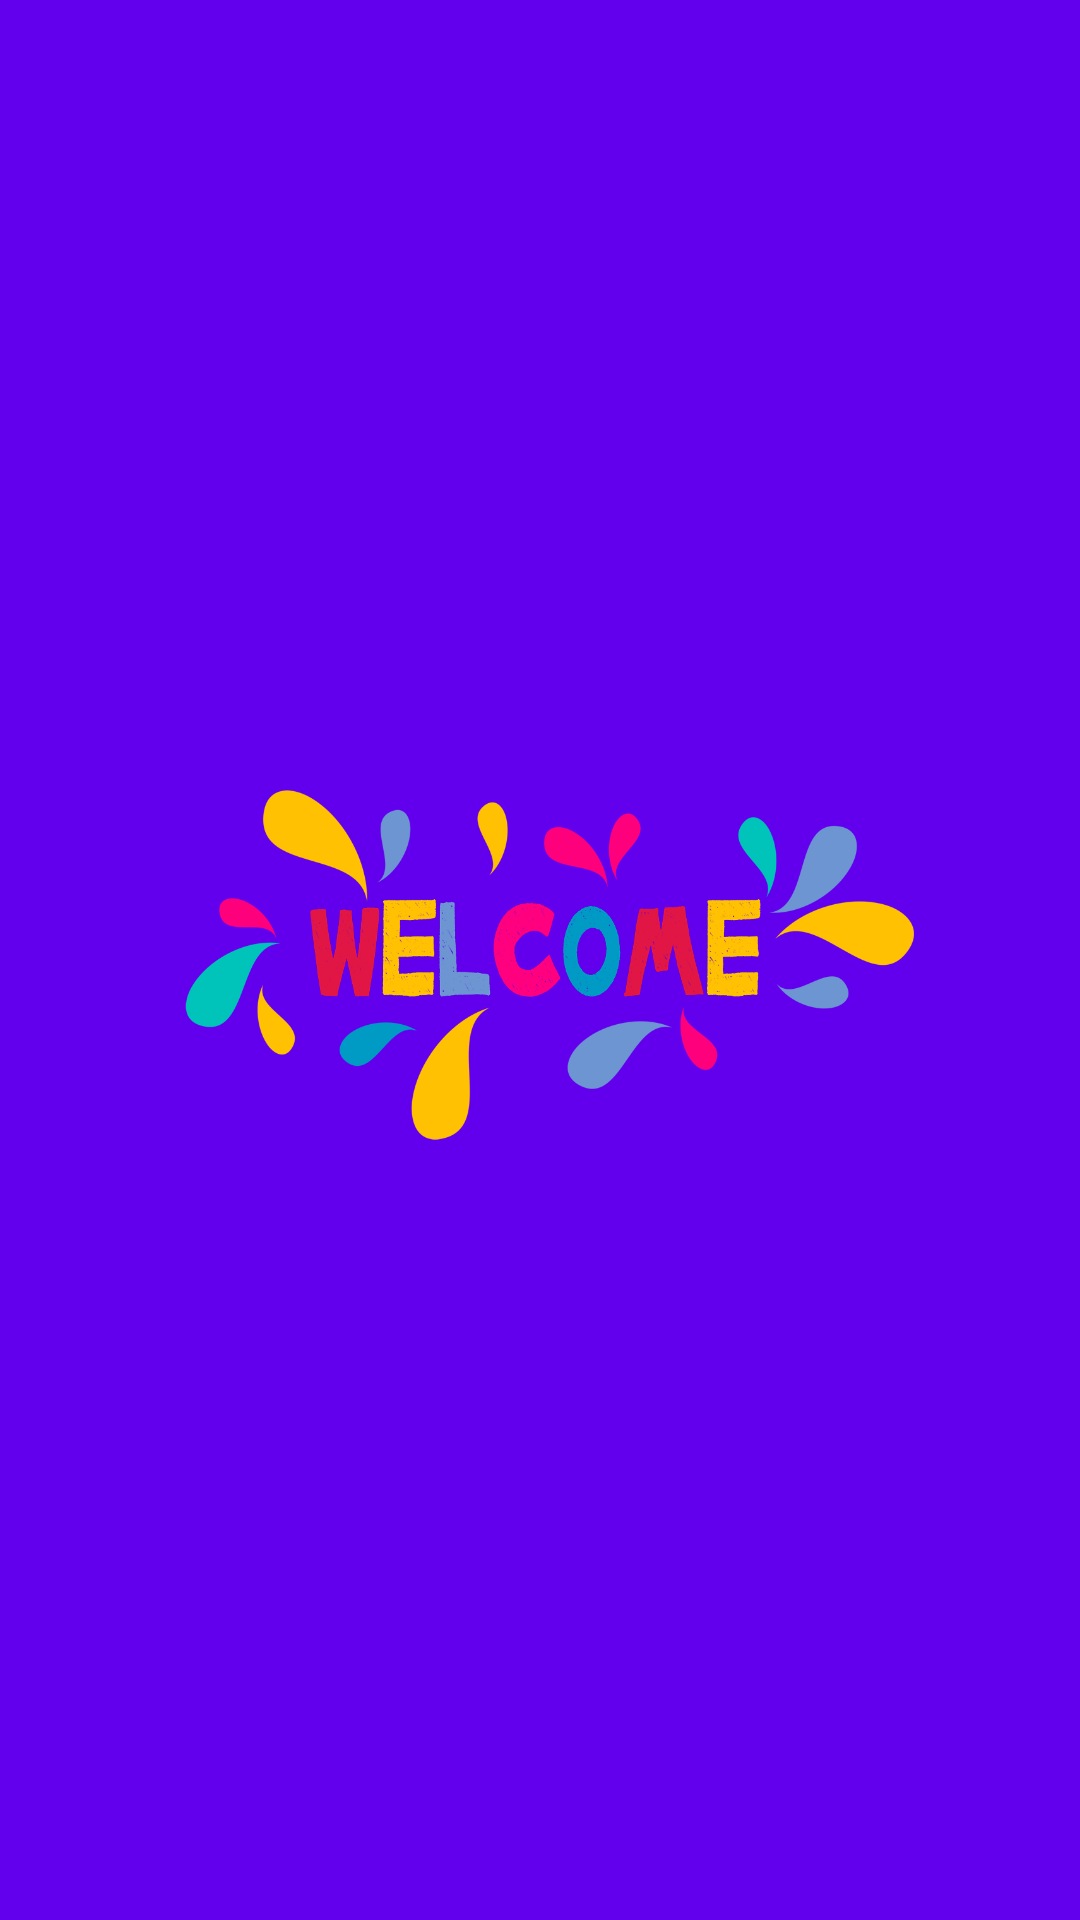

Reconstruct the res/layout file that produces this screen, plus the resources it refers to.
<!-- AndroidManifest.xml: application theme Theme.OtpVerification -->
<!-- res/layout/activity_welcome_splash_screen.xml -->
<?xml version="1.0" encoding="utf-8"?>
<androidx.constraintlayout.widget.ConstraintLayout xmlns:android="http://schemas.android.com/apk/res/android"
    xmlns:app="http://schemas.android.com/apk/res-auto"
    xmlns:tools="http://schemas.android.com/tools"
    android:layout_width="match_parent"
    android:layout_height="match_parent"
    android:background="@color/purple_500"
    tools:context=".splash.Splash_screen">


    <ImageView
        android:layout_width="250sp"
        android:layout_height="wrap_content"
        android:layout_marginStart="5dp"
        android:layout_marginTop="16dp"
        android:contentDescription="@string/welcome"
        android:src="@drawable/welcomes"
        app:layout_constraintEnd_toEndOf="parent"
        app:layout_constraintHorizontal_bias="0.496"
        app:layout_constraintStart_toStartOf="parent"
        app:layout_constraintTop_toTopOf="parent" />


</androidx.constraintlayout.widget.ConstraintLayout>
<!-- resources referenced by this layout -->
<resources>
  <color name="purple_500">#FF6200EE</color>
  <!-- drawable welcomes: png bitmap (drawable, 119900 bytes) -->
  <string name="welcome">welcome</string>
  <style name="Theme.OtpVerification" parent="Theme.MaterialComponents.DayNight.DarkActionBar">
          
          <item name="colorPrimary">@color/purple_200</item>
          <item name="colorPrimaryVariant">@color/purple_500</item>
          <item name="colorOnPrimary">@color/black</item>
          
          <item name="colorSecondary">@color/teal_200</item>
          <item name="colorSecondaryVariant">@color/teal_200</item>
          <item name="colorOnSecondary">@color/black</item>
          
          <item name="android:statusBarColor" tools:targetApi="l">?attr/colorPrimaryVariant</item>
          
      </style>
  <color name="purple_200">#FFBB86FC</color>
  <color name="black">#FF000000</color>
  <color name="teal_200">#FF03DAC5</color>
</resources>
